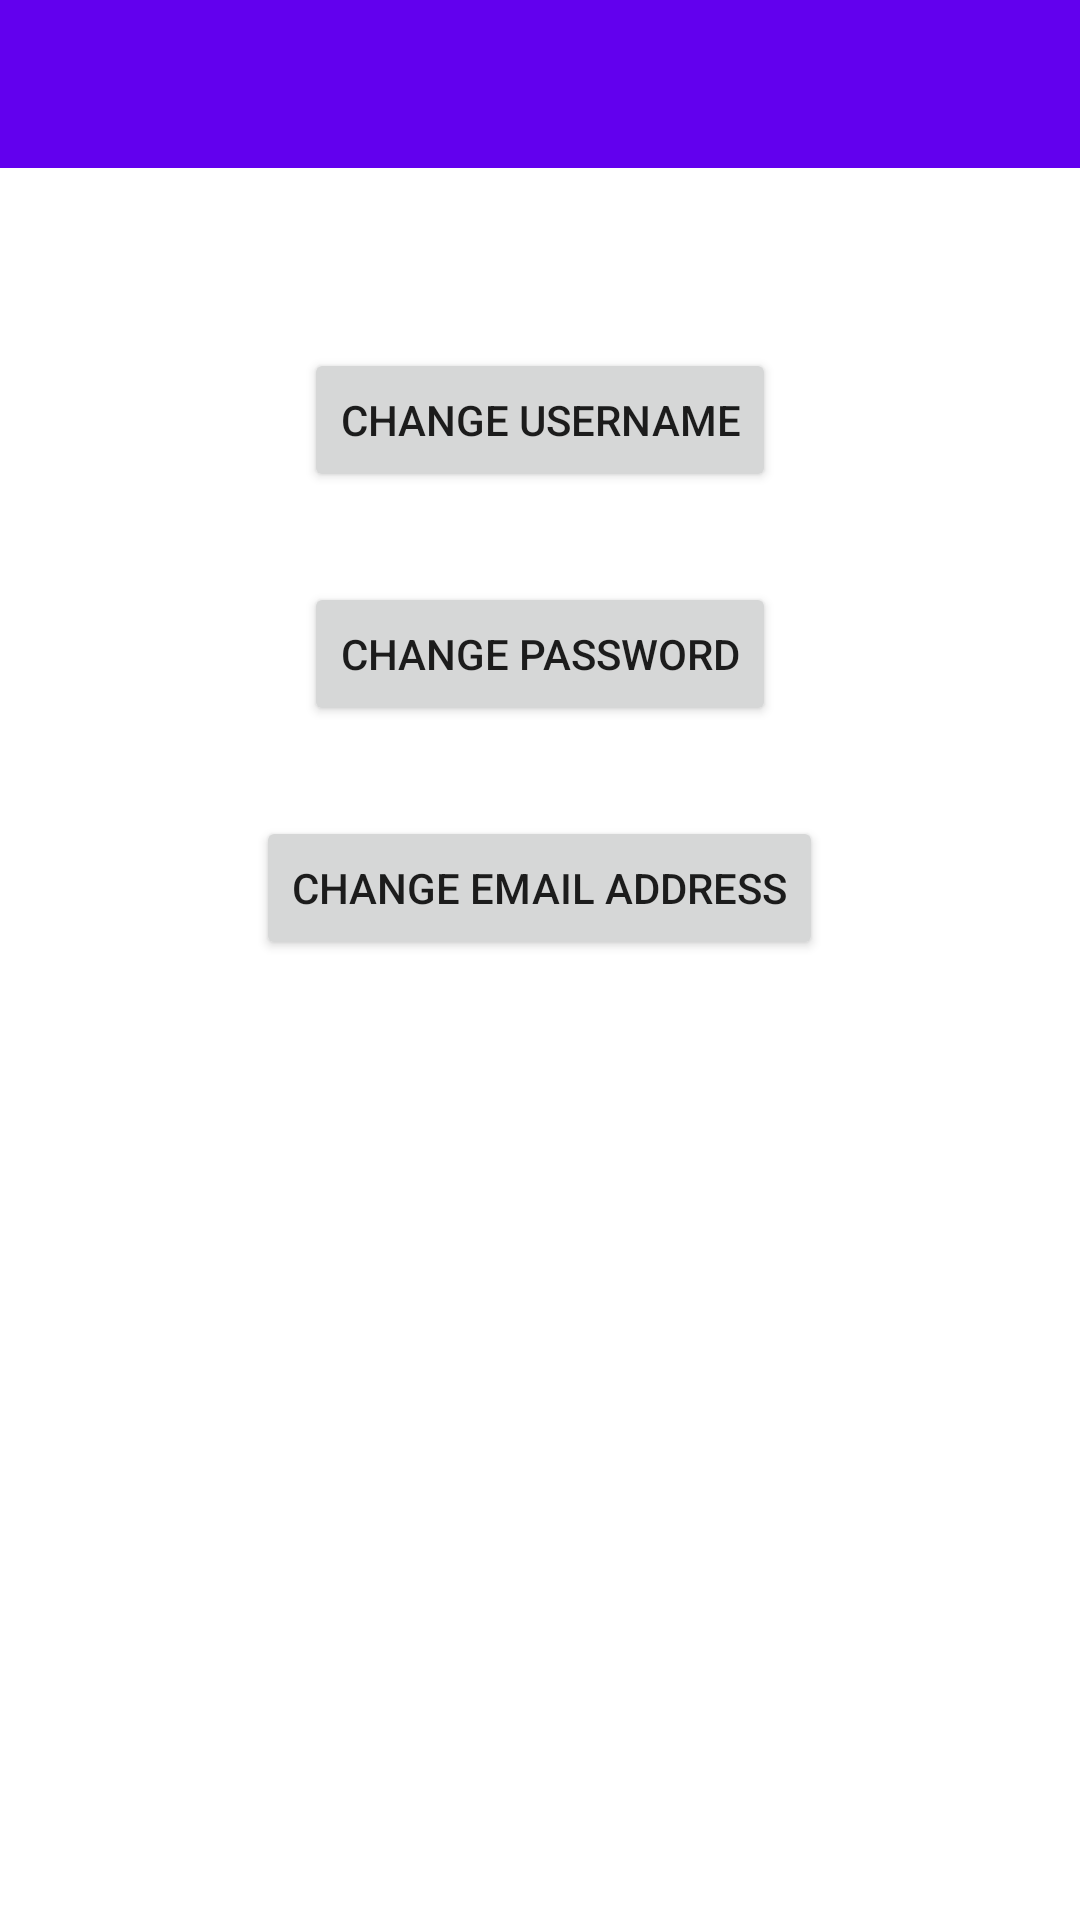

Here is an Android app screen rendered from its layout file. Give the layout XML and the strings, colors and styles it references.
<!-- AndroidManifest.xml: application theme Theme.DWBillApp -->
<!-- res/layout/activity_settings.xml -->
<?xml version="1.0" encoding="utf-8"?>
<RelativeLayout xmlns:android="http://schemas.android.com/apk/res/android"
    xmlns:app="http://schemas.android.com/apk/res-auto"
    xmlns:tools="http://schemas.android.com/tools"
    android:layout_width="match_parent"
    android:layout_height="match_parent"
    tools:context=".Settings">

    <androidx.appcompat.widget.Toolbar
        android:id="@+id/toolbarSettings"
        android:layout_width="match_parent"
        android:layout_height="wrap_content"
        android:background="?attr/colorPrimary"
        android:minHeight="?attr/actionBarSize"
        android:theme="@style/ThemeOverlay.AppCompat.Dark.ActionBar" />

    <Button
        android:id="@+id/btnChangeUsername"
        android:layout_width="wrap_content"
        android:layout_height="wrap_content"
        android:layout_below="@+id/toolbarSettings"
        android:layout_centerInParent="true"
        android:layout_centerVertical="true"
        android:layout_marginTop="60dp"
        android:text="Change username" />

    <Button
        android:id="@+id/btnChangePassword"
        android:layout_width="wrap_content"
        android:layout_height="wrap_content"
        android:layout_below="@+id/btnChangeUsername"
        android:layout_centerInParent="true"
        android:layout_centerVertical="true"
        android:layout_marginTop="30dp"
        android:text="Change Password" />
    <Button
        android:id="@+id/btnChangeEmail"
        android:layout_width="wrap_content"
        android:layout_height="wrap_content"
        android:layout_below="@+id/btnChangePassword"
        android:layout_centerInParent="true"
        android:layout_centerVertical="true"
        android:layout_marginTop="30dp"
        android:text="Change Email Address" />

</RelativeLayout>
<!-- resources referenced by this layout -->
<resources>
  <style name="Theme.DWBillApp" parent="Theme.MaterialComponents.DayNight.NoActionBar">
          
          <item name="colorPrimary">@color/purple_500</item>
          <item name="colorPrimaryVariant">@color/purple_700</item>
          <item name="colorOnPrimary">@color/white</item>
          
          <item name="colorSecondary">@color/teal_200</item>
          <item name="colorSecondaryVariant">@color/teal_700</item>
          <item name="colorOnSecondary">@color/black</item>
          
          <item name="android:statusBarColor" tools:targetApi="l">?attr/colorPrimaryVariant</item>
          
      </style>
  <!-- not gathered from this repository: default colours our renderer supplied (Android Studio template values) -->
  <color name="purple_500">#FF6200EE</color>
  <color name="purple_700">#FF3700B3</color>
  <color name="teal_200">#FF03DAC5</color>
  <color name="teal_700">#FF018786</color>
  <color name="black">#FF000000</color>
  <color name="white">#FFFFFFFF</color>
</resources>
